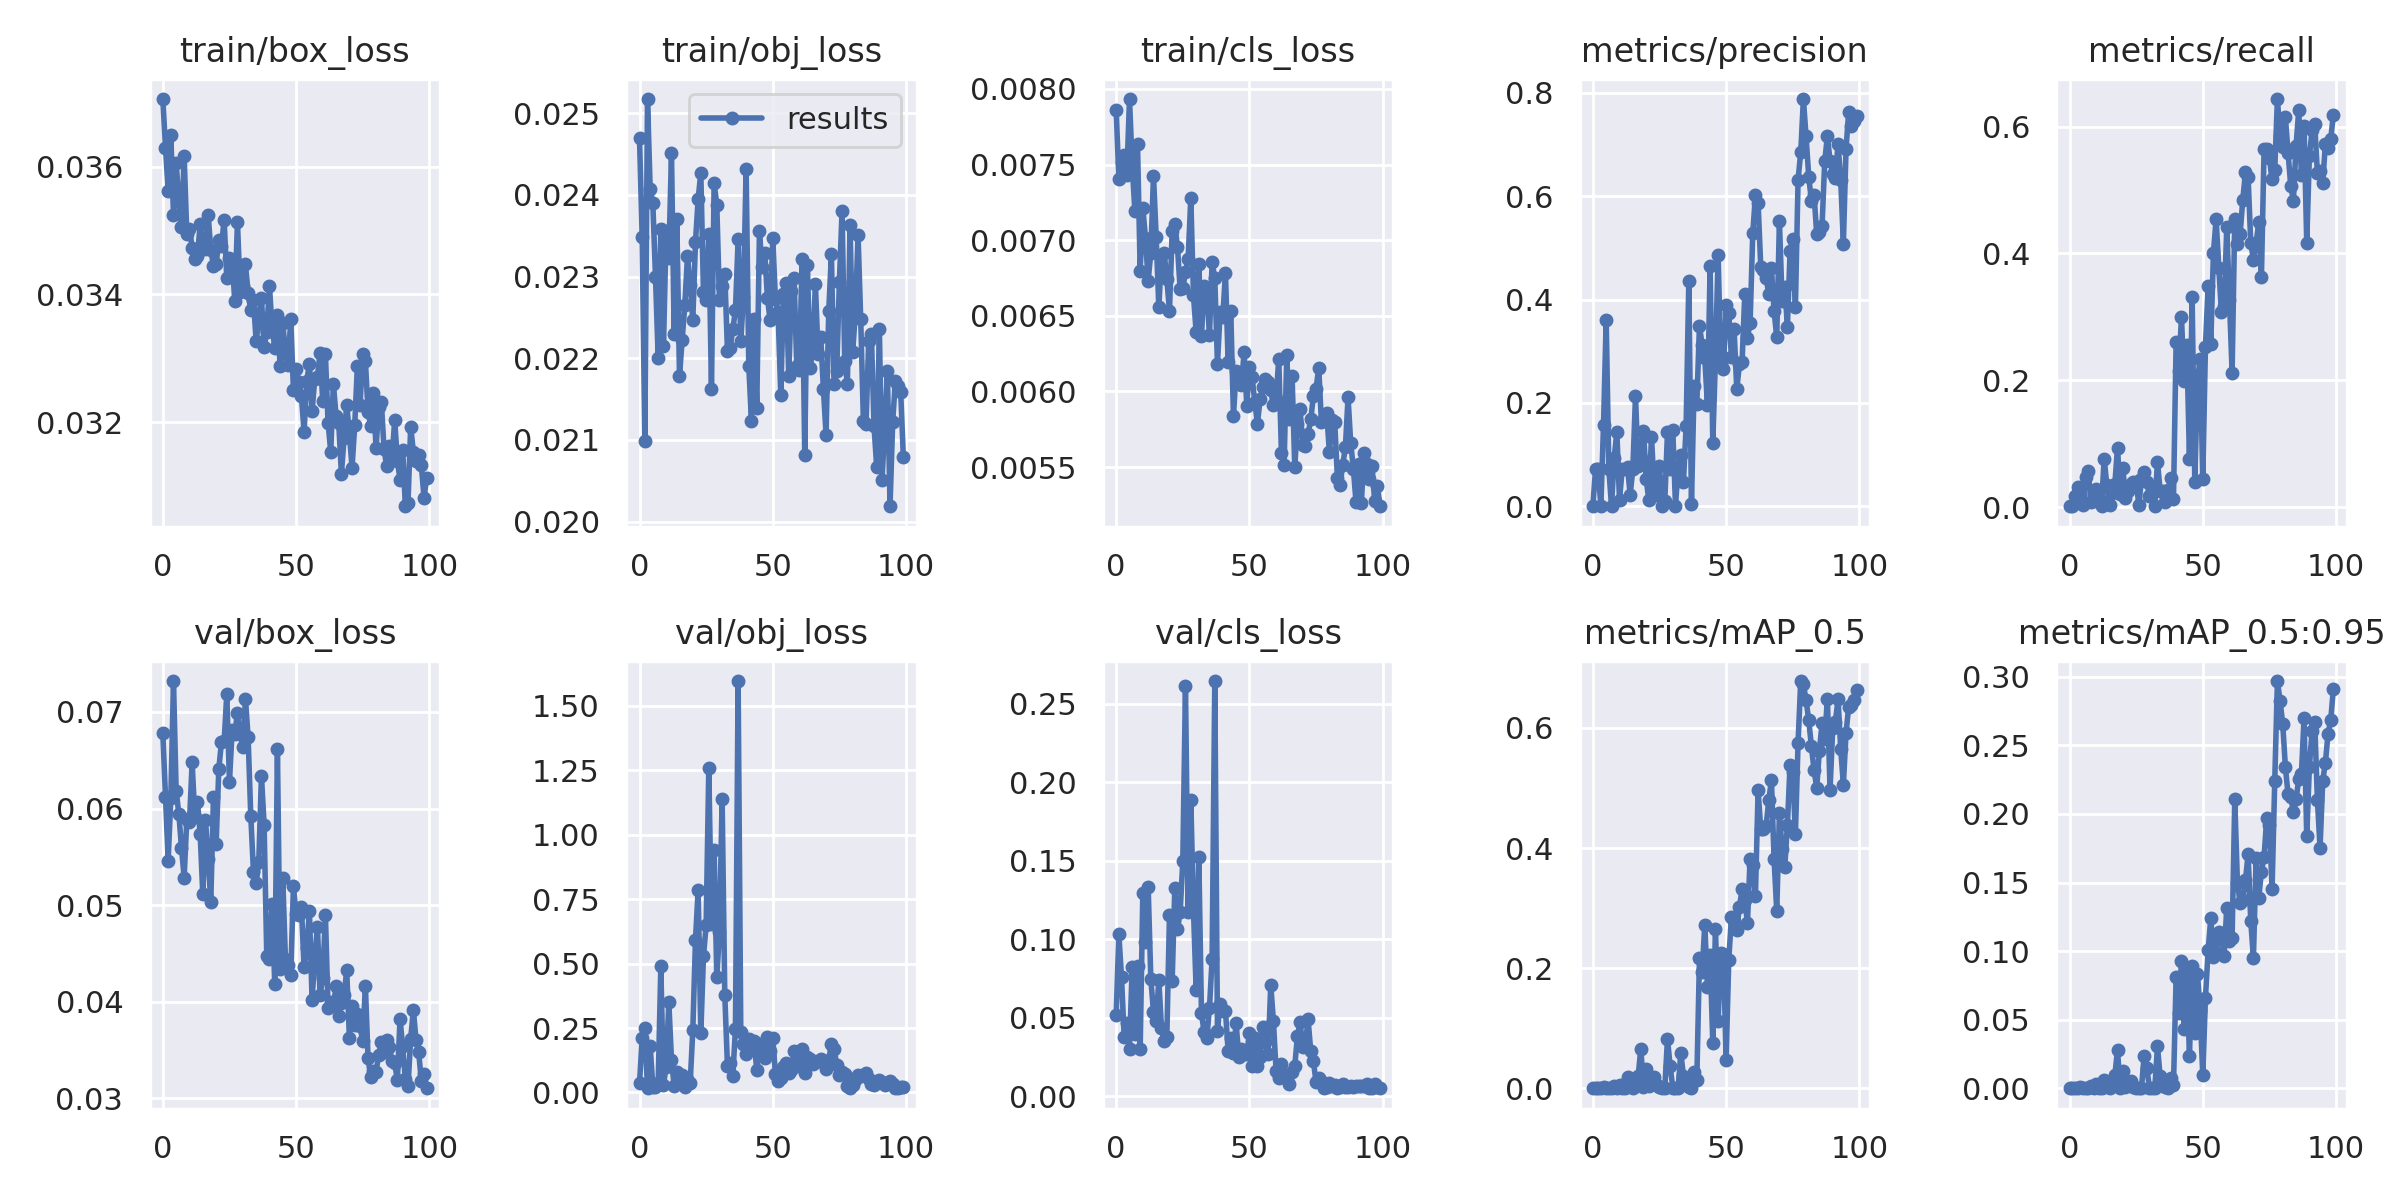

Data behind this chart, as committed beside it:
epoch, train/box_loss, train/obj_loss, train/cls_loss, metrics/precision, metrics/recall, metrics/mAP_0.5, metrics/mAP_0.5:0.95, val/box_loss, val/obj_loss, val/cls_loss, x/lr0, x/lr1, x/lr2, sparsity_rate
0, 0.03706, 0.02469, 0.007862, 1.5834e-05, 0.001742, 2.8455e-06, 1.4227e-06, 0.06777, 0.03541, 0.05175, 1.4e-05, 1.4e-05, 0.04931, 0
1, 0.0363, 0.02348, 0.007405, 0.07144, 0.001742, 6.2367e-06, 1.871e-06, 0.06122, 0.212, 0.1032, 2.8994e-05, 2.8994e-05, 0.04858, 0
2, 0.03562, 0.02099, 0.00752, 0.07171, 0.01849, 3.3988e-05, 1.1485e-05, 0.05461, 0.2483, 0.07585, 4.3962e-05, 4.3962e-05, 0.04784, 0
3, 0.0365, 0.02517, 0.007561, 6.6528e-05, 0.03214, 3.6329e-05, 3.6329e-06, 0.06108, 0.01634, 0.03785, 5.8885e-05, 5.8885e-05, 0.04711, 0
4, 0.03524, 0.02407, 0.00743, 0.1563, 0.01939, 0.002, 0.0008805, 0.07319, 0.1799, 0.04702, 7.3743e-05, 7.3743e-05, 0.04637, 0
5, 0.03606, 0.02389, 0.007933, 0.3613, 0.004286, 0.0008829, 0.0001693, 0.06184, 0.02285, 0.03018, 8.8518e-05, 8.8518e-05, 0.04564, 0
6, 0.03546, 0.02299, 0.007499, 0.07164, 0.04821, 0.0001107, 2.3173e-05, 0.05946, 0.02283, 0.08244, 0.0001032, 0.0001032, 0.0449, 0
7, 0.03506, 0.02201, 0.007195, 0.0002845, 0.05719, 0.0001235, 4.5661e-05, 0.05595, 0.03719, 0.03994, 0.0001177, 0.0001177, 0.04417, 0
8, 0.03616, 0.02358, 0.007637, 0.09275, 0.007777, 0.004511, 0.001585, 0.05283, 0.4889, 0.083, 0.0001321, 0.0001321, 0.04343, 0
9, 0.03494, 0.02215, 0.006799, 0.1439, 0.01036, 0.0004308, 9.6832e-05, 0.05889, 0.02972, 0.03017, 0.0001464, 0.0001464, 0.0427, 0
10, 0.03503, 0.02356, 0.007214, 0.01192, 0.02934, 0.006243, 0.003109, 0.05862, 0.1006, 0.1295, 0.0001605, 0.0001605, 0.04196, 0
11, 0.03473, 0.02323, 0.007014, 0.07152, 0.01429, 4.534e-05, 1.2415e-05, 0.06477, 0.3493, 0.09801, 0.0001743, 0.0001743, 0.04122, 0
12, 0.03455, 0.02451, 0.006731, 0.07235, 0.002551, 9.9195e-05, 2.0102e-05, 0.0591, 0.1271, 0.1335, 0.000188, 0.000188, 0.04049, 0
13, 0.0346, 0.02229, 0.006917, 0.07629, 0.07696, 0.01947, 0.006037, 0.06071, 0.02478, 0.07474, 0.0002014, 0.0002014, 0.03975, 0
14, 0.0351, 0.0237, 0.007427, 0.02214, 0.03464, 0.004901, 0.002109, 0.05739, 0.07832, 0.05362, 0.0002146, 0.0002146, 0.03902, 0
15, 0.03479, 0.02178, 0.007024, 0.07155, 0.004202, 4.5885e-05, 1.2415e-05, 0.05111, 0.0431, 0.04826, 0.0002275, 0.0002275, 0.03828, 0
16, 0.03471, 0.02222, 0.006555, 0.2131, 0.02296, 0.01248, 0.002656, 0.05883, 0.06608, 0.07409, 0.0002402, 0.0002402, 0.03754, 0
17, 0.03525, 0.02265, 0.006901, 0.07715, 0.03628, 0.0204, 0.009661, 0.05473, 0.02277, 0.0433, 0.0002525, 0.0002525, 0.0368, 0
18, 0.0347, 0.02325, 0.006918, 0.09423, 0.09386, 0.06602, 0.02772, 0.05036, 0.05265, 0.03502, 0.0002646, 0.0002646, 0.03606, 0
19, 0.03445, 0.02289, 0.006742, 0.1464, 0.02117, 0.001845, 0.0003398, 0.06124, 0.03493, 0.03759, 0.0002763, 0.0002763, 0.03533, 0
20, 0.03447, 0.02247, 0.006534, 0.0531, 0.06151, 0.03198, 0.0124, 0.05629, 0.2409, 0.1156, 0.0002876, 0.0002876, 0.03459, 0
21, 0.03485, 0.02343, 0.007058, 0.01194, 0.01485, 0.003846, 0.0007651, 0.06407, 0.5917, 0.07333, 0.0002986, 0.0002986, 0.03385, 0
22, 0.03476, 0.02395, 0.007105, 0.1343, 0.02553, 0.007847, 0.002156, 0.06689, 0.7856, 0.1326, 0.0003093, 0.0003093, 0.03311, 0
23, 0.03517, 0.02427, 0.006955, 0.03394, 0.0361, 0.01856, 0.005301, 0.06694, 0.2288, 0.1063, 0.0003195, 0.0003195, 0.03237, 0
24, 0.03426, 0.02281, 0.006678, 0.02244, 0.04064, 0.005569, 0.001194, 0.07184, 0.528, 0.1173, 0.0003294, 0.0003294, 0.03163, 0
25, 0.03458, 0.02271, 0.006681, 0.07747, 0.0399, 0.00171, 0.0003945, 0.06277, 0.6481, 0.1497, 0.0003389, 0.0003389, 0.03089, 0
26, 0.03454, 0.02353, 0.006791, 0.0003903, 0.004202, 5.7693e-05, 9.4758e-06, 0.06808, 1.259, 0.2614, 0.0003479, 0.0003479, 0.03015, 0
27, 0.03389, 0.02163, 0.006873, 0.01108, 0.04431, 0.0003947, 0.0001023, 0.06776, 0.6542, 0.1173, 0.0003566, 0.0003566, 0.02941, 0
28, 0.03513, 0.02414, 0.00728, 0.143, 0.05625, 0.08259, 0.02379, 0.06987, 0.9414, 0.1889, 0.0003648, 0.0003648, 0.02866, 0
29, 0.03405, 0.02388, 0.006634, 0.07164, 0.03977, 0.0365, 0.01457, 0.06768, 0.4465, 0.1186, 0.0003725, 0.0003725, 0.02792, 0
30, 0.03413, 0.02271, 0.006394, 0.1471, 0.01757, 0.0008402, 0.0001871, 0.06632, 0.6209, 0.06804, 0.0003798, 0.0003798, 0.02718, 0
31, 0.03447, 0.02289, 0.006842, 0.001457, 0.02466, 0.0007964, 0.0001776, 0.07136, 1.14, 0.1526, 0.0003867, 0.0003867, 0.02644, 0
32, 0.03402, 0.02303, 0.006364, 0.07232, 0.001786, 0.0001466, 2.3469e-05, 0.06739, 0.3778, 0.05287, 0.0003931, 0.0003931, 0.02569, 0
33, 0.03376, 0.02209, 0.0067, 0.09953, 0.07194, 0.05906, 0.03055, 0.05923, 0.1027, 0.04087, 0.000399, 0.000399, 0.02495, 0
34, 0.03392, 0.02212, 0.006677, 0.04784, 0.0261, 0.02075, 0.008702, 0.05347, 0.1144, 0.03726, 0.0004045, 0.0004045, 0.02421, 0
35, 0.03328, 0.02235, 0.006373, 0.1559, 0.02534, 0.007141, 0.002182, 0.05229, 0.06354, 0.05607, 0.0004095, 0.0004095, 0.02346, 0
36, 0.03359, 0.02259, 0.006855, 0.4353, 0.008403, 0.002407, 0.0005776, 0.05447, 0.2455, 0.08778, 0.000414, 0.000414, 0.02271, 0
37, 0.03395, 0.02345, 0.006749, 0.004029, 0.02695, 0.0002608, 7.1123e-05, 0.06339, 1.597, 0.2643, 0.0004181, 0.0004181, 0.02197, 0
38, 0.03318, 0.02222, 0.006181, 0.2337, 0.04552, 0.02701, 0.007596, 0.05834, 0.2364, 0.04188, 0.0004216, 0.0004216, 0.02122, 0
39, 0.03342, 0.02274, 0.006523, 0.1972, 0.0135, 0.01297, 0.002166, 0.04472, 0.1885, 0.05869, 0.0004247, 0.0004247, 0.02048, 0
40, 0.03413, 0.02432, 0.006492, 0.3491, 0.261, 0.2161, 0.08124, 0.04443, 0.1473, 0.05442, 0.0004273, 0.0004273, 0.01973, 0
41, 0.03348, 0.02191, 0.006785, 0.3125, 0.2152, 0.1934, 0.05502, 0.05017, 0.2063, 0.05435, 0.0004295, 0.0004295, 0.01898, 0
42, 0.03317, 0.02123, 0.006196, 0.2867, 0.2998, 0.2724, 0.09296, 0.0418, 0.1669, 0.02921, 0.0004311, 0.0004311, 0.01823, 0
43, 0.03367, 0.02249, 0.006529, 0.1957, 0.1987, 0.1683, 0.04315, 0.06614, 0.1986, 0.037, 0.0004323, 0.0004323, 0.01748, 0
44, 0.03289, 0.02139, 0.005835, 0.4648, 0.2552, 0.2211, 0.08394, 0.04343, 0.08715, 0.02771, 0.000433, 0.000433, 0.01673, 0
45, 0.03355, 0.02355, 0.006137, 0.1221, 0.07674, 0.07548, 0.02363, 0.05277, 0.1897, 0.04649, 0.0004333, 0.0004333, 0.01598, 0
46, 0.03309, 0.02311, 0.006114, 0.2855, 0.3308, 0.2659, 0.08934, 0.04445, 0.1537, 0.02534, 0.0004331, 0.0004331, 0.01523, 0
47, 0.03289, 0.02329, 0.006043, 0.4863, 0.04021, 0.1128, 0.04016, 0.04382, 0.1337, 0.03031, 0.0004324, 0.0004324, 0.01448, 0
48, 0.03361, 0.02274, 0.006258, 0.2765, 0.2013, 0.2257, 0.0835, 0.04281, 0.2165, 0.02731, 0.0004313, 0.0004313, 0.01373, 0
49, 0.03251, 0.02246, 0.005906, 0.2652, 0.233, 0.2242, 0.05629, 0.05194, 0.1605, 0.02716, 0.0004298, 0.0004298, 0.01298, 0
50, 0.03283, 0.02347, 0.006164, 0.3896, 0.04442, 0.0472, 0.009376, 0.04911, 0.2128, 0.04037, 0.0004278, 0.0004278, 0.01223, 0
51, 0.03263, 0.02272, 0.006096, 0.3733, 0.2533, 0.2141, 0.06595, 0.04894, 0.07204, 0.01922, 0.0004255, 0.0004255, 0.01148, 0
52, 0.03241, 0.02256, 0.00593, 0.2886, 0.3488, 0.2847, 0.1005, 0.04981, 0.04396, 0.03727, 0.0004227, 0.0004227, 0.01072, 0
53, 0.03185, 0.02155, 0.005788, 0.3422, 0.2576, 0.2783, 0.124, 0.04357, 0.05743, 0.01939, 0.0004195, 0.0004195, 0.009969, 0
54, 0.03265, 0.02278, 0.005947, 0.2265, 0.4011, 0.2642, 0.09606, 0.0456, 0.1001, 0.02517, 0.000416, 0.000416, 0.009216, 0
55, 0.03291, 0.02292, 0.006031, 0.2748, 0.4546, 0.3023, 0.09843, 0.04935, 0.1125, 0.04451, 0.0004121, 0.0004121, 0.008462, 0
56, 0.03217, 0.02178, 0.006083, 0.2797, 0.3779, 0.3313, 0.1139, 0.04022, 0.07385, 0.03488, 0.0004078, 0.0004078, 0.007708, 0
57, 0.03268, 0.02282, 0.006064, 0.4101, 0.3073, 0.3143, 0.1096, 0.04453, 0.08651, 0.02681, 0.0004032, 0.0004032, 0.006953, 0
58, 0.03271, 0.02298, 0.006008, 0.3264, 0.3173, 0.2747, 0.09652, 0.04771, 0.1616, 0.07099, 0.0003983, 0.0003983, 0.006198, 0
59, 0.03309, 0.02191, 0.005912, 0.3546, 0.441, 0.3823, 0.1317, 0.04071, 0.1105, 0.04796, 0.0003931, 0.0003931, 0.005443, 0
... 40 more rows
